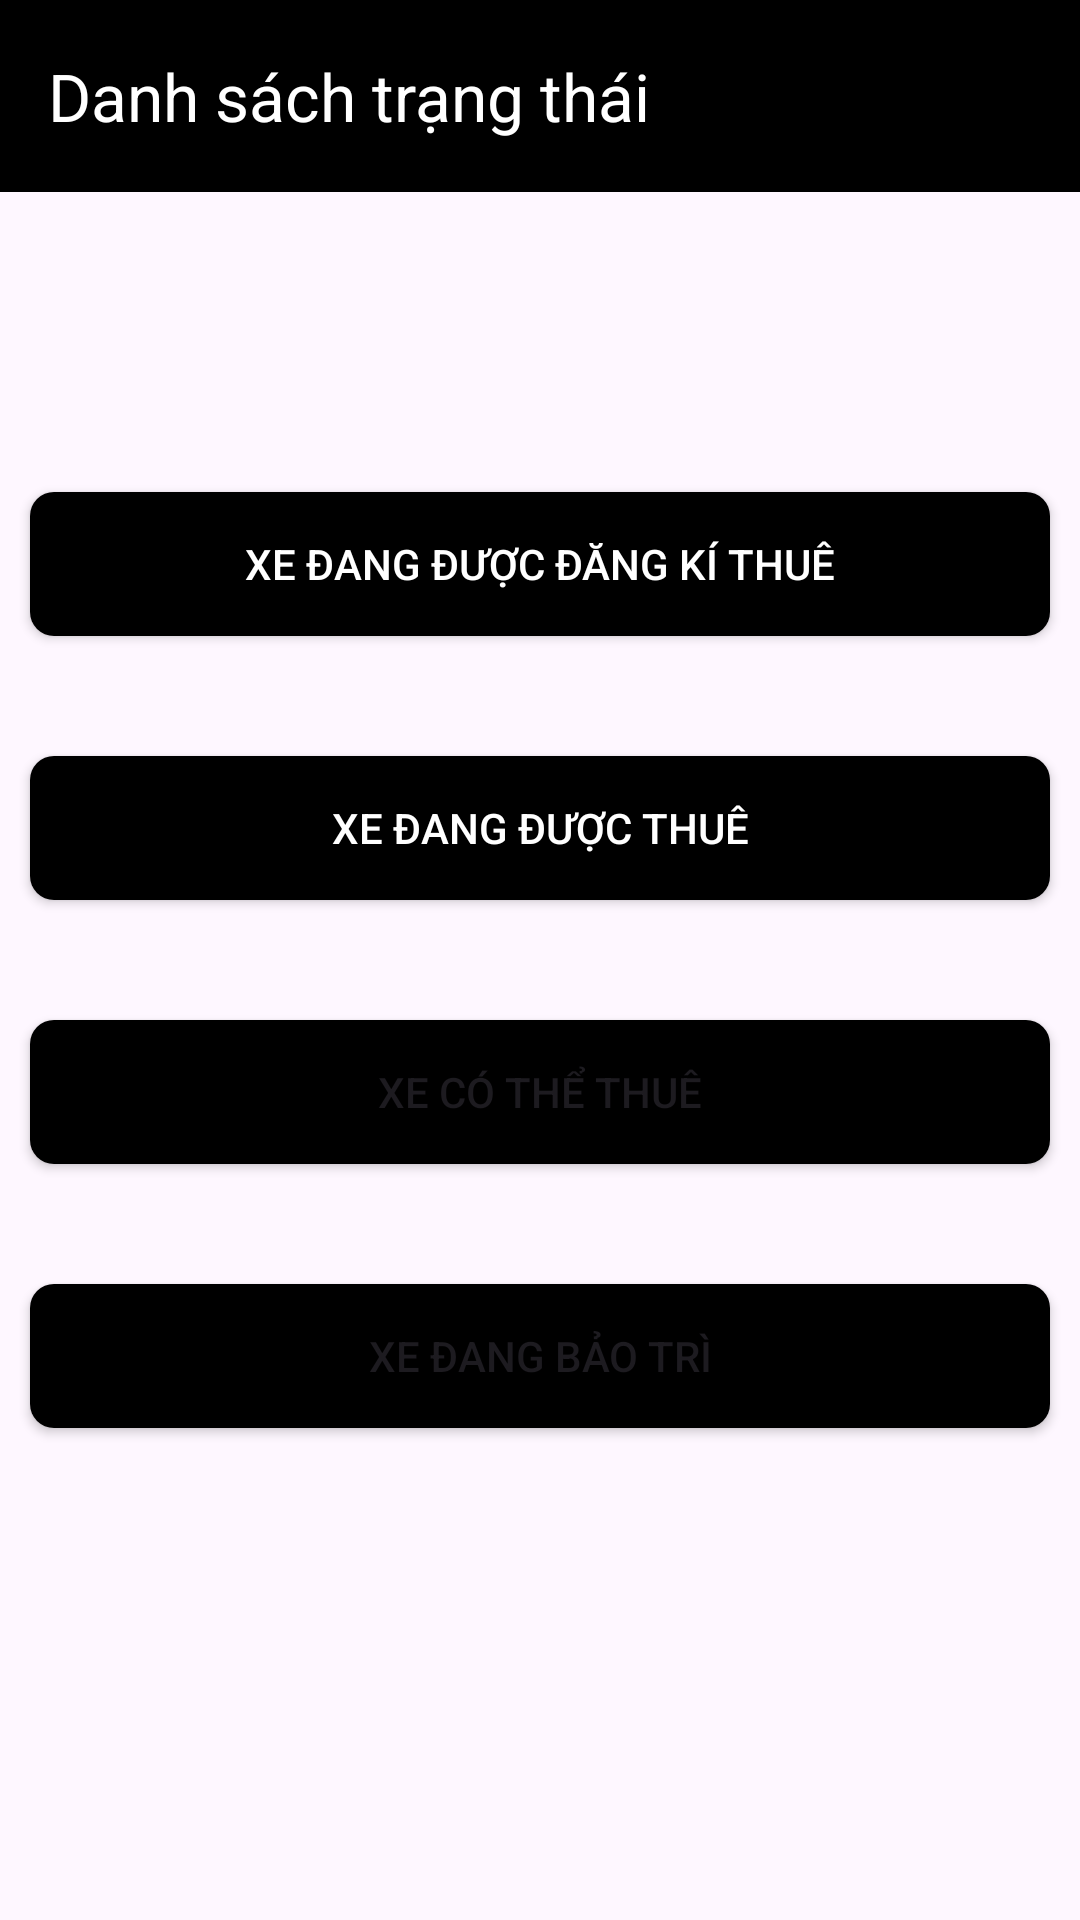

Here is an Android app screen rendered from its layout file. Give the layout XML and the strings, colors and styles it references.
<!-- AndroidManifest.xml: application theme Theme.Carrental -->
<!-- res/layout/activity_staff_status_vehicle_home.xml -->
<?xml version="1.0" encoding="utf-8"?>
<androidx.constraintlayout.widget.ConstraintLayout xmlns:android="http://schemas.android.com/apk/res/android"
    xmlns:app="http://schemas.android.com/apk/res-auto"
    xmlns:tools="http://schemas.android.com/tools"
    android:id="@+id/main"
    android:layout_width="match_parent"
    android:layout_height="match_parent"
    tools:context=".ui.staff.StaffStatusVehicleHomeActivity">
    <androidx.appcompat.widget.Toolbar
        android:id="@+id/toolbar"
        android:layout_width="match_parent"
        android:layout_height="?attr/actionBarSize"
        android:background="@android:color/black"
        android:theme="@style/ThemeOverlay.AppCompat.Dark.ActionBar"
        app:title="Danh sách trạng thái"
        app:titleTextColor="@android:color/white"
        app:layout_constraintTop_toTopOf="parent"
        app:layout_constraintStart_toStartOf="parent"
        app:layout_constraintEnd_toEndOf="parent"/>

    <LinearLayout xmlns:android="http://schemas.android.com/apk/res/android"
        xmlns:app="http://schemas.android.com/apk/res-auto"
        android:orientation="vertical"
        android:layout_width="0dp"
        android:layout_height="0dp"
        app:layout_constraintTop_toBottomOf="@+id/toolbar"
        app:layout_constraintBottom_toBottomOf="parent"
        app:layout_constraintStart_toStartOf="parent"
        app:layout_constraintEnd_toEndOf="parent">

        <Button
            android:id="@+id/btnBooked"
            android:layout_width="match_parent"
            android:layout_height="wrap_content"
            android:background="@drawable/box_button"
            android:text="Xe đang được đăng kí thuê"
            android:textColor="@android:color/white"
            app:backgroundTint="@null"
            android:layout_marginBottom="20dp"
            android:layout_marginStart="10dp"
            android:layout_marginEnd="10dp"
            android:layout_marginTop="100dp"/>

        <Button
            android:id="@+id/btnInUse"
            android:layout_width="match_parent"
            android:layout_height="wrap_content"
            android:background="@drawable/box_button"
            android:text="Xe đang được thuê"
            android:textColor="@android:color/white"
            app:backgroundTint="@null"
            android:layout_marginStart="10dp"
            android:layout_marginEnd="10dp"
            android:layout_marginTop="20dp"
            android:layout_marginBottom="20dp"/>

        <Button
            android:id="@+id/btnAvailable"
            android:layout_width="match_parent"
            android:layout_height="wrap_content"
            android:background="@drawable/box_button"
            android:text="Xe có thể thuê"
            app:backgroundTint="@null"
            android:layout_marginStart="10dp"
            android:layout_marginEnd="10dp"
            android:layout_marginTop="20dp"
            android:layout_marginBottom="20dp"/>

        <Button
            android:id="@+id/btnMaintenance"
            android:layout_width="match_parent"
            android:layout_height="wrap_content"
            android:background="@drawable/box_button"
            android:text="Xe đang bảo trì"
            app:backgroundTint="@null"
            android:layout_marginStart="10dp"
            android:layout_marginEnd="10dp"
            android:layout_marginTop="20dp"
            android:layout_marginBottom="20dp"/>
    </LinearLayout>
</androidx.constraintlayout.widget.ConstraintLayout>
<!-- resources referenced by this layout -->
<resources>
  <!-- drawable box_button (drawable) -->
  <?xml version="1.0" encoding="utf-8"?>
  <shape xmlns:android="http://schemas.android.com/apk/res/android" android:shape="rectangle">
      <solid android:color="@android:color/black"/>
      <corners android:radius="8dp"/>
  </shape>
  <style name="Theme.Carrental" parent="Theme.Material3.DayNight.NoActionBar">
          <item name="colorPrimary">@color/primaryColor</item>
          <item name="colorPrimaryVariant">@color/primaryDarkColor</item>
          <item name="colorSecondary">@color/secondaryColor</item>
          <item name="android:statusBarColor" tools:targetApi="l">@color/primaryDarkColor</item>
      </style>
  <color name="primaryColor">#0057FF</color>
  <color name="primaryDarkColor">#0040C1</color>
  <color name="secondaryColor">#00C853</color>
</resources>
